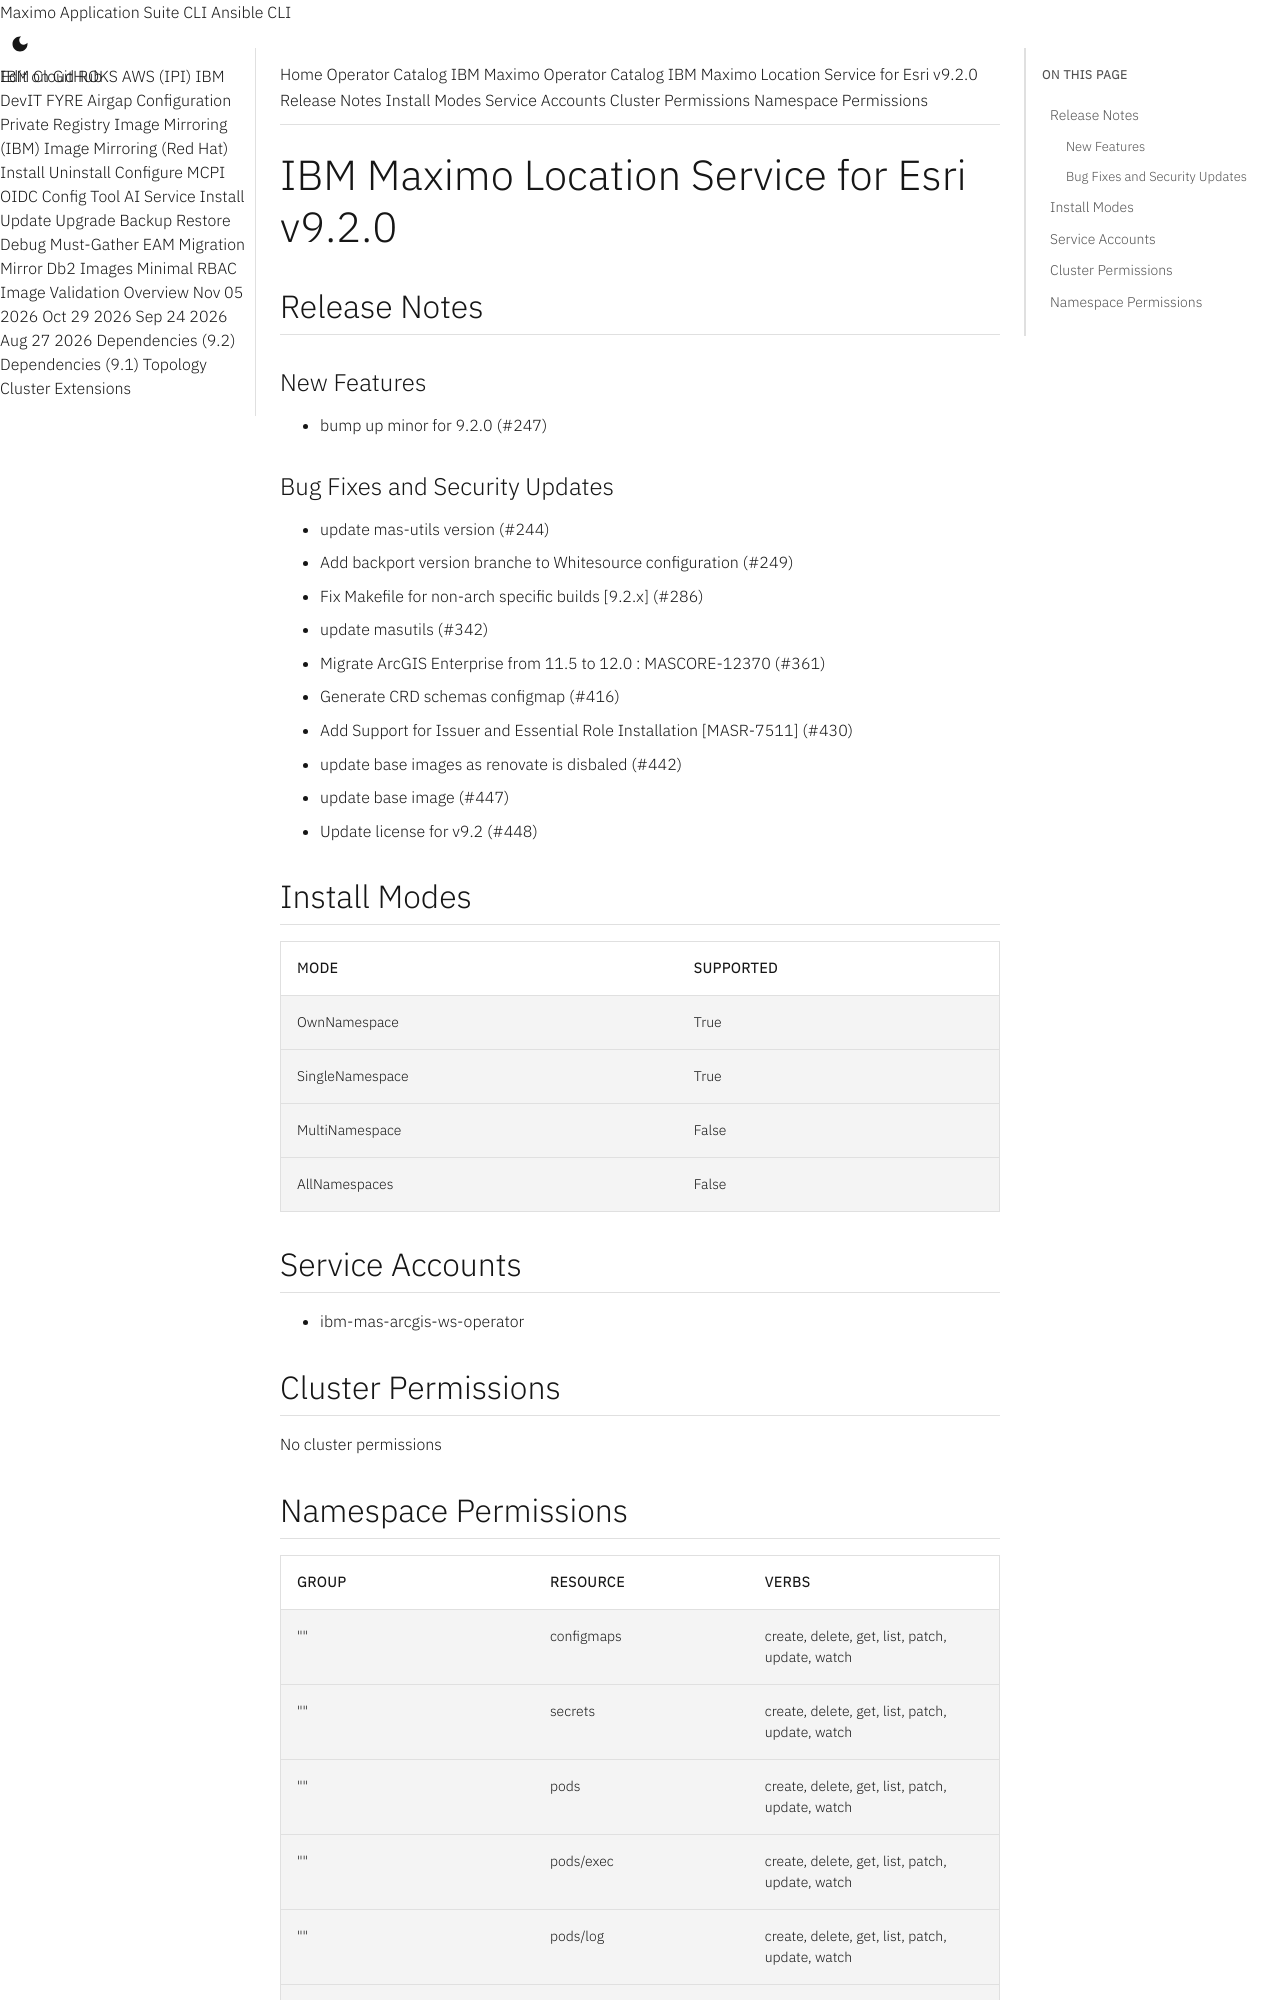

repository: ibm-mas/cli · page: catalogs/packages/ibm-mas-arcgis/9.2.0/index.html · generator: mkdocs

extra_breadcrumb_title_1: Operator Catalog
extra_breadcrumb_title_2: IBM Maximo Operator Catalog
extra_breadcrumb_url_2: ../../../
nav_title: Operator Catalog

IBM Maximo Location Service for Esri v9.2.0
================================================================================

Release Notes
--------------------------------------------------------------------------------
### New Features
- bump up minor for 9.2.0 (#247)
### Bug Fixes and Security Updates
- update mas-utils version (#244)
- Add backport version branche to Whitesource configuration (#249)
- Fix Makefile for non-arch specific builds [9.2.x] (#286)
- update masutils (#342)
- Migrate ArcGIS Enterprise from 11.5 to 12.0 : MASCORE-12370 (#361)
- Generate CRD schemas configmap (#416)
- Add Support for Issuer and Essential Role Installation [MASR-7511] (#430)
- update base images as renovate is disbaled (#442)
- update base image (#447)
- Update license for v9.2 (#448)

Install Modes
--------------------------------------------------------------------------------
| Mode                 | Supported |
| :------------------- | :-------- |
| OwnNamespace         | True      |
| SingleNamespace      | True      |
| MultiNamespace       | False     |
| AllNamespaces        | False     |

Service Accounts
--------------------------------------------------------------------------------
- ibm-mas-arcgis-ws-operator

Cluster Permissions
--------------------------------------------------------------------------------
No cluster permissions
